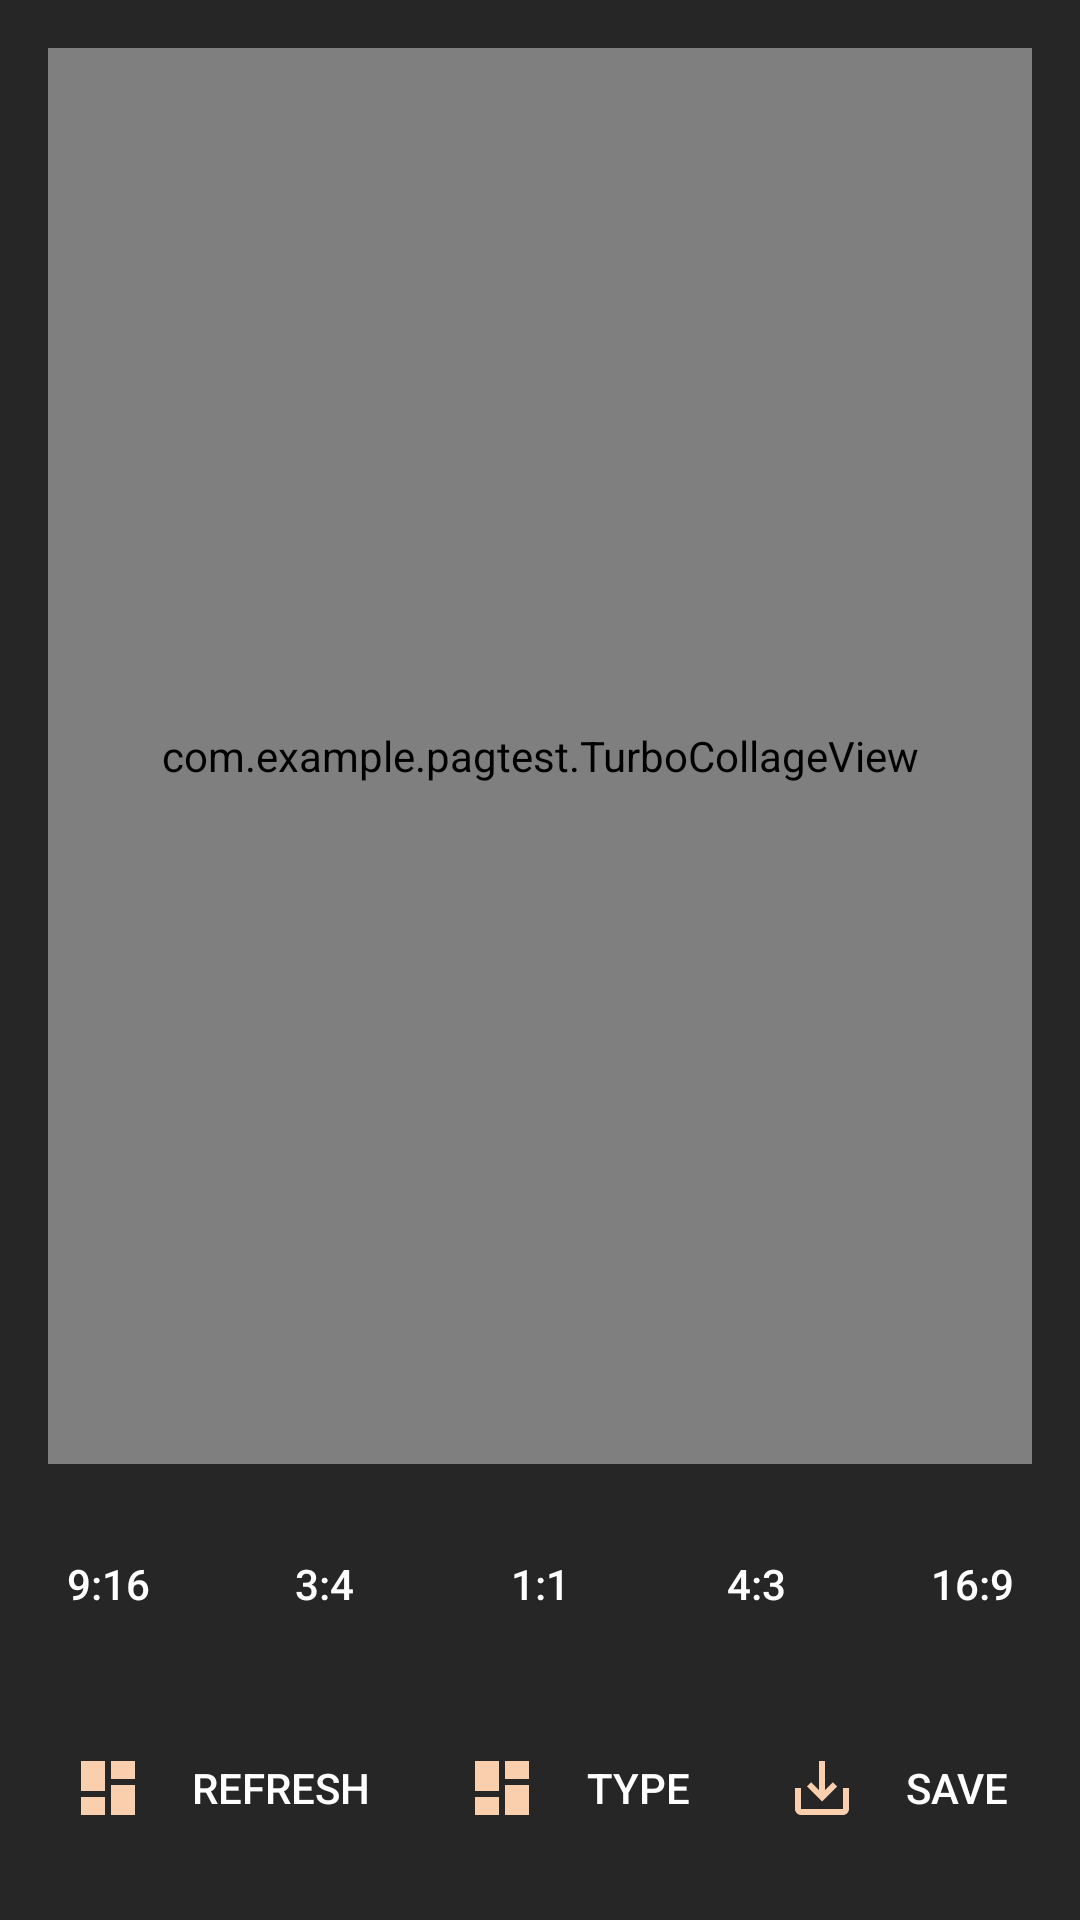

Write the Android layout XML for this screen, with the resource values it uses.
<!-- AndroidManifest.xml: application theme Theme.PAGTest -->
<!-- res/layout/activity_collage.xml -->
<?xml version="1.0" encoding="utf-8"?>
<androidx.constraintlayout.widget.ConstraintLayout xmlns:android="http://schemas.android.com/apk/res/android"
    xmlns:app="http://schemas.android.com/apk/res-auto"
    xmlns:tools="http://schemas.android.com/tools"
    android:layout_width="match_parent"
    android:layout_height="match_parent">

    <Button
        android:id="@+id/buttonRefresh"
        style="@style/Widget.AppCompat.Button.Borderless"
        android:layout_width="wrap_content"
        android:layout_height="wrap_content"
        android:layout_marginStart="16dp"
        android:layout_marginBottom="16dp"
        android:drawableStart="@drawable/ic_refresh"
        android:drawablePadding="16dp"
        android:padding="16dp"
        android:text="Refresh"
        android:textColor="#FFFFFF"
        app:layout_constraintBottom_toBottomOf="parent"
        app:layout_constraintEnd_toStartOf="@+id/buttonType"
        app:layout_constraintHorizontal_bias="0.5"
        app:layout_constraintStart_toStartOf="parent" />

    <Button
        android:id="@+id/buttonType"
        style="@style/Widget.AppCompat.Button.Borderless"
        android:layout_width="wrap_content"
        android:layout_height="wrap_content"
        android:layout_marginBottom="16dp"
        android:drawableStart="@drawable/ic_refresh"
        android:drawablePadding="16dp"
        android:padding="16dp"
        android:text="Type"
        android:textColor="#FFFFFF"
        app:layout_constraintBottom_toBottomOf="parent"
        app:layout_constraintEnd_toStartOf="@+id/buttonSave"
        app:layout_constraintHorizontal_bias="0.5"
        app:layout_constraintStart_toEndOf="@+id/buttonRefresh"
        app:layout_constraintTop_toTopOf="@+id/buttonRefresh"
        app:layout_constraintVertical_bias="0.0" />

    <Button
        android:id="@+id/buttonSave"
        style="@style/Widget.AppCompat.Button.Borderless"
        android:layout_width="wrap_content"
        android:layout_height="wrap_content"
        android:layout_marginEnd="16dp"
        android:drawableStart="@drawable/ic_save"
        android:drawablePadding="16dp"
        android:padding="16dp"
        android:text="Save"
        android:textColor="#FFFFFF"
        app:layout_constraintBottom_toBottomOf="@+id/buttonRefresh"
        app:layout_constraintEnd_toEndOf="parent"
        app:layout_constraintHorizontal_bias="0.5"
        app:layout_constraintStart_toEndOf="@+id/buttonType"
        app:layout_constraintTop_toTopOf="@+id/buttonRefresh" />

    <com.example.pagtest.TurboCollageView
        android:id="@+id/collageView"
        android:layout_width="0dp"
        android:layout_height="0dp"
        android:layout_marginStart="16dp"
        android:layout_marginTop="16dp"
        android:layout_marginEnd="16dp"
        android:layout_marginBottom="16dp"
        android:background="@color/white"
        android:visibility="visible"
        app:layout_constraintBottom_toTopOf="@+id/button6"
        app:layout_constraintEnd_toEndOf="parent"
        app:layout_constraintStart_toStartOf="parent"
        app:layout_constraintTop_toTopOf="parent" />

    <Button
        android:id="@+id/button2"
        style="@style/Widget.AppCompat.Button.Borderless"
        android:layout_width="0dp"
        android:layout_height="0dp"
        android:text="16:9"
        android:textColor="@color/white"
        app:layout_constraintBottom_toBottomOf="@+id/button3"
        app:layout_constraintEnd_toEndOf="parent"
        app:layout_constraintHorizontal_bias="0.5"
        app:layout_constraintStart_toEndOf="@+id/button3"
        app:layout_constraintTop_toTopOf="@+id/button3" />

    <Button
        android:id="@+id/button3"
        style="@style/Widget.AppCompat.Button.Borderless"
        android:layout_width="0dp"
        android:layout_height="0dp"
        android:text="4:3"
        android:textColor="@color/white"
        app:layout_constraintBottom_toBottomOf="@+id/button5"
        app:layout_constraintEnd_toStartOf="@+id/button2"
        app:layout_constraintHorizontal_bias="0.5"
        app:layout_constraintStart_toEndOf="@+id/button5"
        app:layout_constraintTop_toTopOf="@+id/button5" />

    <Button
        android:id="@+id/button4"
        style="@style/Widget.AppCompat.Button.Borderless"
        android:layout_width="0dp"
        android:layout_height="0dp"
        android:text="3:4"
        android:textColor="@color/white"
        app:layout_constraintBottom_toBottomOf="@+id/button6"
        app:layout_constraintEnd_toStartOf="@+id/button5"
        app:layout_constraintHorizontal_bias="0.5"
        app:layout_constraintStart_toEndOf="@+id/button6"
        app:layout_constraintTop_toTopOf="@+id/button6" />

    <Button
        android:id="@+id/button5"
        style="@style/Widget.AppCompat.Button.Borderless"
        android:layout_width="0dp"
        android:layout_height="0dp"
        android:text="1:1"
        android:textColor="@color/white"
        app:layout_constraintBottom_toBottomOf="@+id/button4"
        app:layout_constraintEnd_toStartOf="@+id/button3"
        app:layout_constraintHorizontal_bias="0.5"
        app:layout_constraintStart_toEndOf="@+id/button4"
        app:layout_constraintTop_toTopOf="@+id/button4" />

    <Button
        android:id="@+id/button6"
        style="@style/Widget.AppCompat.Button.Borderless"
        android:layout_width="0dp"
        android:layout_height="wrap_content"
        android:layout_marginBottom="16dp"
        android:text="9:16"
        android:textColor="@color/white"
        app:layout_constraintBottom_toTopOf="@+id/buttonRefresh"
        app:layout_constraintEnd_toStartOf="@+id/button4"
        app:layout_constraintHorizontal_bias="0.5"
        app:layout_constraintHorizontal_chainStyle="packed"
        app:layout_constraintStart_toStartOf="parent" />

    <ProgressBar
        android:id="@+id/progressBar2"
        style="?android:attr/progressBarStyle"
        android:layout_width="0dp"
        android:layout_height="0dp"
        android:background="#BB000000"
        android:clickable="true"
        android:contentDescription="Saving"
        android:focusable="true"
        android:padding="160dp"
        android:visibility="gone"
        app:layout_constraintBottom_toBottomOf="parent"
        app:layout_constraintEnd_toEndOf="parent"
        app:layout_constraintStart_toStartOf="parent"
        app:layout_constraintTop_toTopOf="parent" />


</androidx.constraintlayout.widget.ConstraintLayout>
<!-- resources referenced by this layout -->
<resources>
  <color name="white">#FFFFFFFF</color>
  <!-- drawable ic_refresh (drawable) -->
  <vector android:height="24dp" android:tint="#F9CFAE"
      android:viewportHeight="24" android:viewportWidth="24"
      android:width="24dp" xmlns:android="http://schemas.android.com/apk/res/android">
      <path android:fillColor="@android:color/white" android:pathData="M3,13h8L11,3L3,3v10zM3,21h8v-6L3,15v6zM13,21h8L21,11h-8v10zM13,3v6h8L21,3h-8z"/>
  </vector>
  <!-- drawable ic_save (drawable) -->
  <vector android:height="24dp" android:tint="#F9CFAE"
      android:viewportHeight="24" android:viewportWidth="24"
      android:width="24dp" xmlns:android="http://schemas.android.com/apk/res/android">
      <path android:fillColor="@android:color/white" android:pathData="M19,12v7L5,19v-7L3,12v7c0,1.1 0.9,2 2,2h14c1.1,0 2,-0.9 2,-2v-7h-2zM13,12.67l2.59,-2.58L17,11.5l-5,5 -5,-5 1.41,-1.41L11,12.67L11,3h2z"/>
  </vector>
  <style name="Theme.PAGTest" parent="Theme.AppCompat.Light.DarkActionBar">
          
  
          <item name="colorPrimary">@color/colorPrimary</item>
          <item name="colorPrimaryDark">@color/colorPrimaryDark</item>
          <item name="colorAccent">@color/colorAccent</item>
          <item name="android:colorBackground">@color/colorPrimary</item>
          <item name="android:navigationBarColor">@color/colorPrimary</item>
      </style>
  <color name="colorPrimary">#262626</color>
  <color name="colorPrimaryDark">#262626</color>
  <color name="colorAccent">#F9CFAE</color>
</resources>
